The GitHub repository human-data-for-robot-learning/human-data-for-robot-learning.github.io contains a labelled image folder "images" with 6 categories: book, pick, pour, pull, reorient, stack. Examples follow, each with its label.

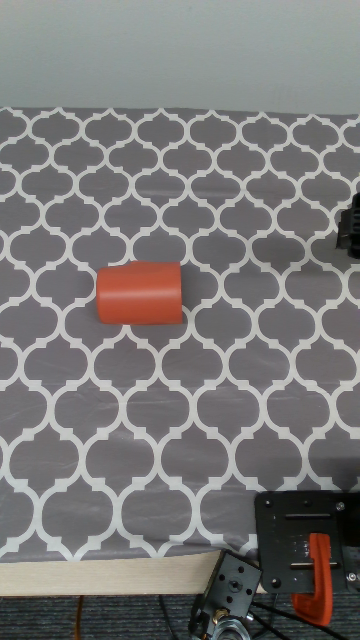
Label: reorient

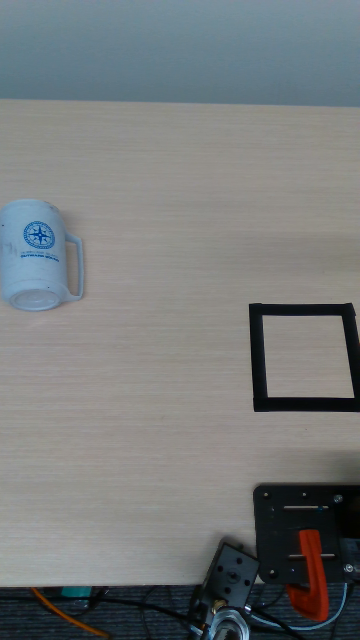
Label: pull

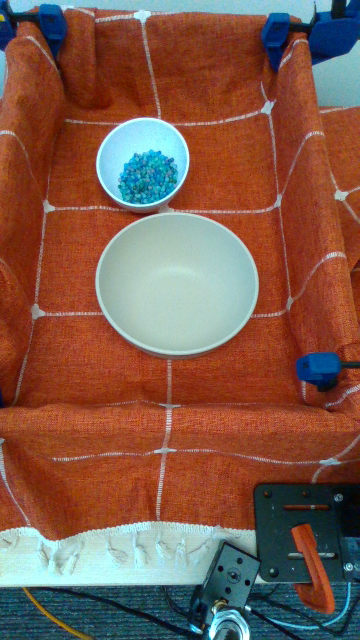
Label: pour

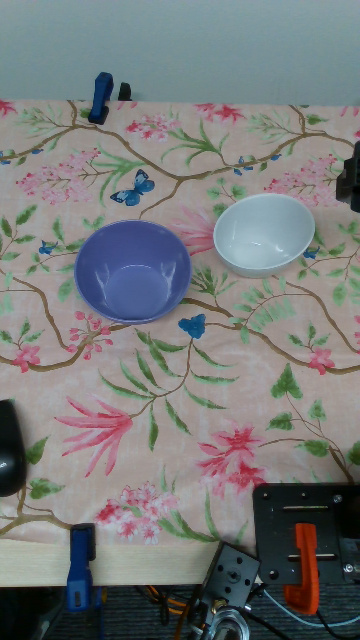
Label: stack

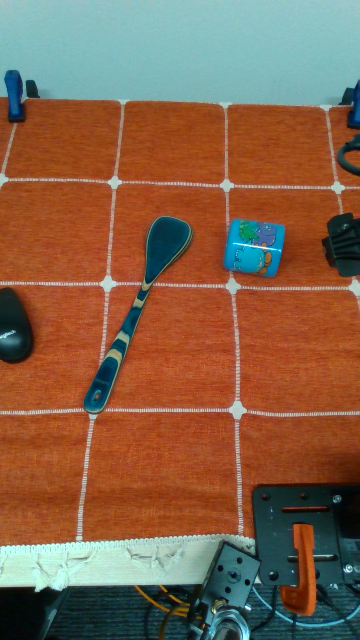
Label: pick

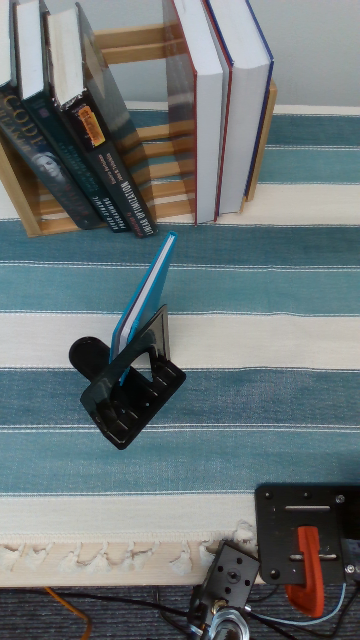
Label: book
